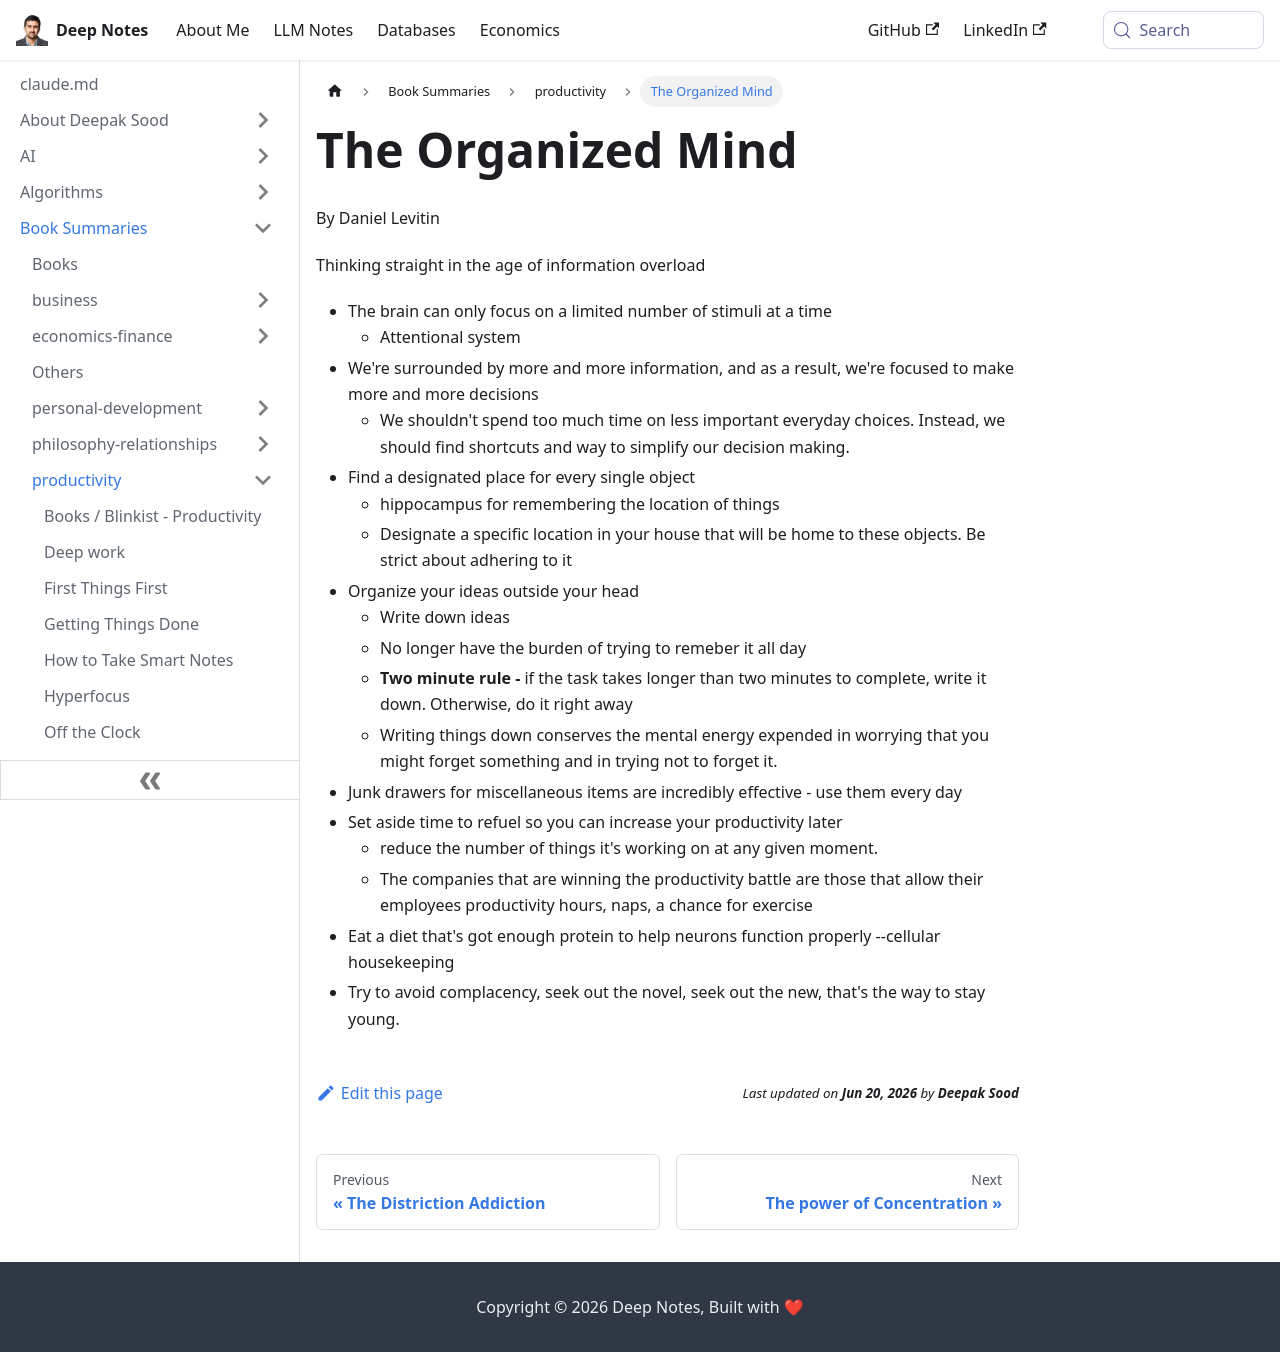

repository: deepaksood619/deepaksood619.github.io · page: book-summaries/productivity/the-organized-mind/index.html · generator: docusaurus

---
slug: /book-summaries/productivity/the-organized-mind
title: The Organized Mind
description: Discover how to enhance your focus and simplify decision-making in the information age with insights from Daniel Levitin's "The Organized Mind."
created: 2026-06-18
updated: 2026-06-18
---
By Daniel Levitin

Thinking straight in the age of information overload

- The brain can only focus on a limited number of stimuli at a time
    - Attentional system
- We're surrounded by more and more information, and as a result, we're focused to make more and more decisions
    - We shouldn't spend too much time on less important everyday choices. Instead, we should find shortcuts and way to simplify our decision making.
- Find a designated place for every single object
    - hippocampus for remembering the location of things
    - Designate a specific location in your house that will be home to these objects. Be strict about adhering to it
- Organize your ideas outside your head
    - Write down ideas
    - No longer have the burden of trying to remeber it all day
    - **Two minute rule -** if the task takes longer than two minutes to complete, write it down. Otherwise, do it right away
    - Writing things down conserves the mental energy expended in worrying that you might forget something and in trying not to forget it.
- Junk drawers for miscellaneous items are incredibly effective - use them every day
- Set aside time to refuel so you can increase your productivity later
    - reduce the number of things it's working on at any given moment.
    - The companies that are winning the productivity battle are those that allow their employees productivity hours, naps, a chance for exercise
- Eat a diet that's got enough protein to help neurons function properly --cellular housekeeping
- Try to avoid complacency, seek out the novel, seek out the new, that's the way to stay young.
